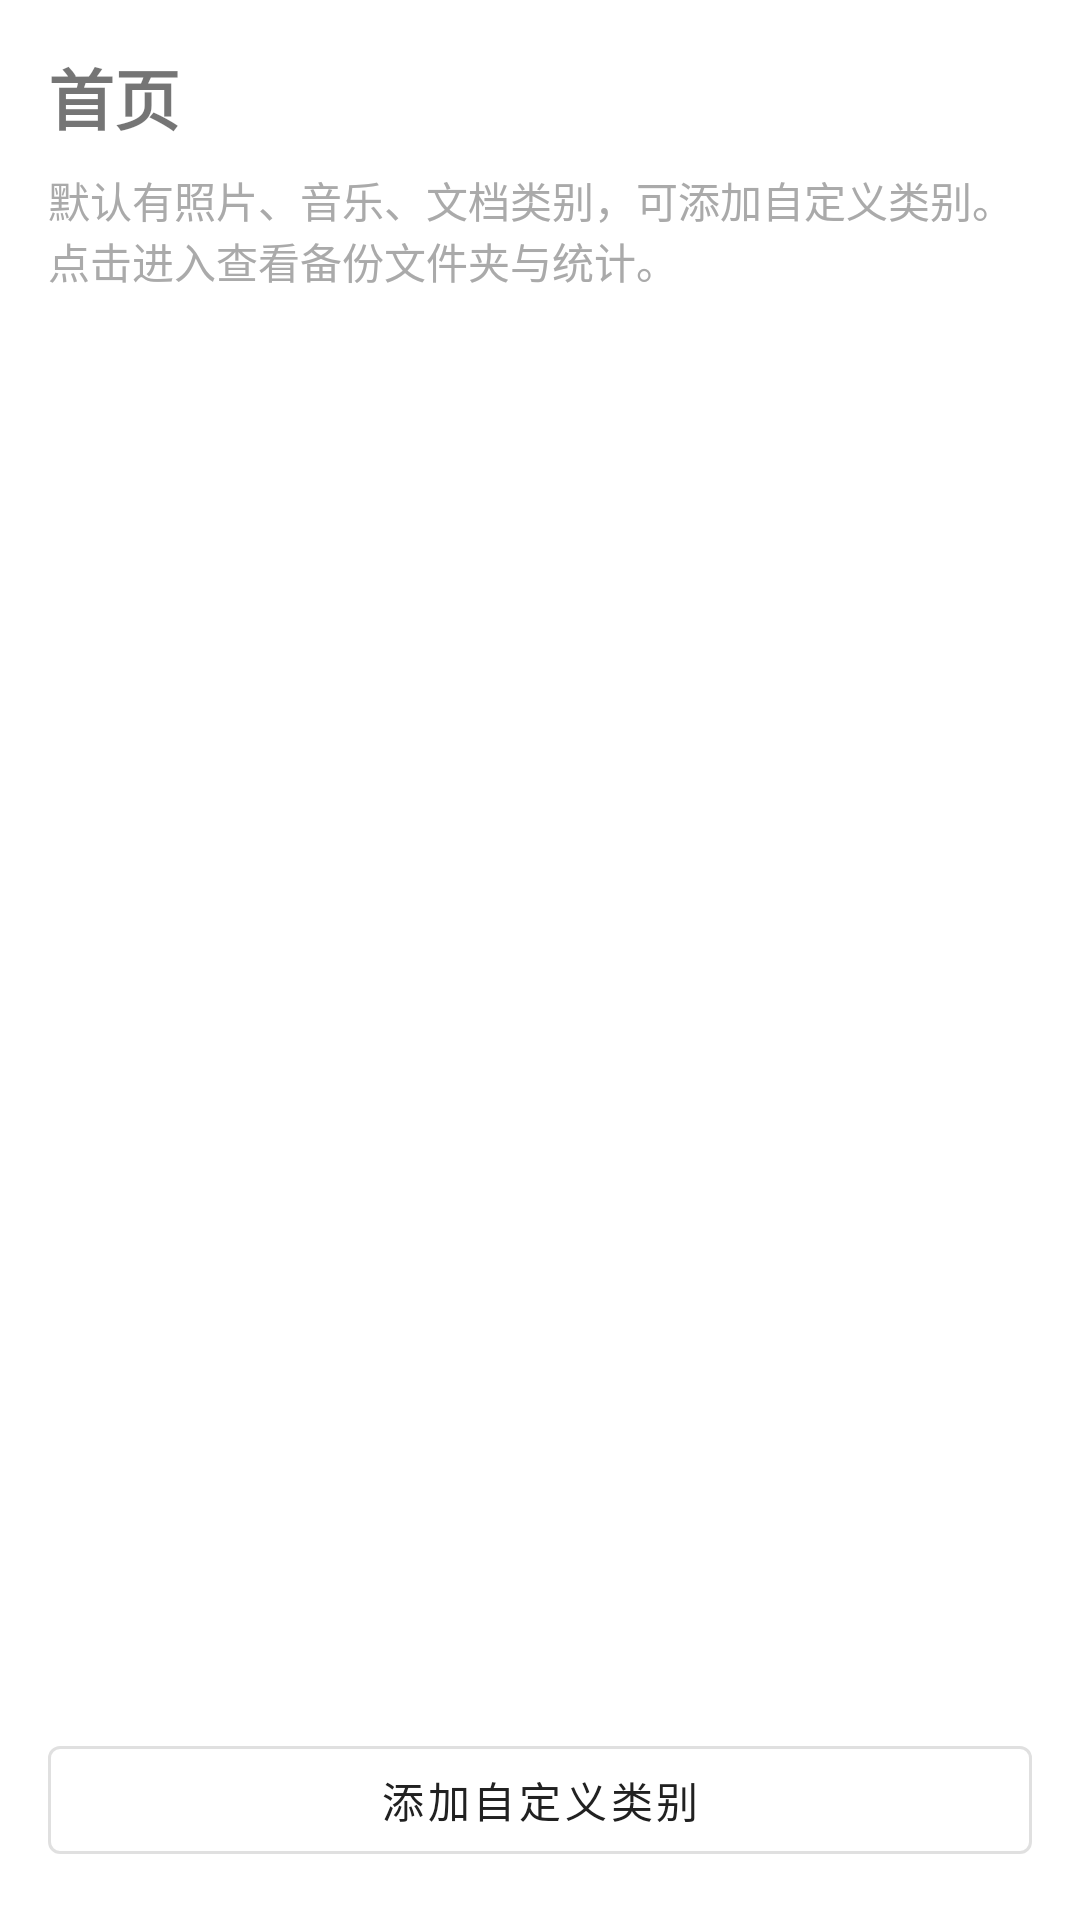

Produce the Android XML layout that renders to this screen, including the resource entries it uses.
<!-- AndroidManifest.xml: application theme Theme.MaterialComponents.Light.DarkActionBar -->
<!-- res/layout/fragment_home.xml -->
<?xml version="1.0" encoding="utf-8"?>
<LinearLayout
    xmlns:android="http://schemas.android.com/apk/res/android"
    xmlns:tools="http://schemas.android.com/tools"
    android:layout_width="match_parent"
    android:layout_height="match_parent"
    android:orientation="vertical"
    android:padding="16dp">

    <TextView
        android:layout_width="match_parent"
        android:layout_height="wrap_content"
        android:text="@string/nav_home"
        android:textSize="22sp"
        android:textStyle="bold"
        android:layout_marginBottom="8dp" />

    <TextView
        android:layout_width="match_parent"
        android:layout_height="wrap_content"
        android:text="@string/home_hint"
        android:textSize="14sp"
        android:textColor="@android:color/darker_gray"
        android:layout_marginBottom="16dp" />

    <androidx.recyclerview.widget.RecyclerView
        android:id="@+id/recycler_categories"
        android:layout_width="match_parent"
        android:layout_height="0dp"
        android:layout_weight="1"
        android:clipToPadding="false"
        android:scrollbars="vertical"
        tools:listitem="@layout/item_category" />

    <com.google.android.material.button.MaterialButton
        android:id="@+id/btn_add_category"
        style="@style/Widget.MaterialComponents.Button.OutlinedButton"
        android:layout_width="match_parent"
        android:layout_height="wrap_content"
        android:text="@string/add_custom_category"
        android:layout_marginTop="8dp" />

</LinearLayout>
<!-- res/layout/item_category.xml (included above) -->
<?xml version="1.0" encoding="utf-8"?>
<com.google.android.material.card.MaterialCardView
    xmlns:android="http://schemas.android.com/apk/res/android"
    xmlns:app="http://schemas.android.com/apk/res-auto"
    xmlns:tools="http://schemas.android.com/tools"
    android:layout_width="match_parent"
    android:layout_height="wrap_content"
    android:layout_marginBottom="8dp"
    app:cardElevation="2dp"
    app:cardCornerRadius="8dp">

    <LinearLayout
        android:layout_width="match_parent"
        android:layout_height="wrap_content"
        android:orientation="vertical"
        android:padding="16dp"
        android:minHeight="64dp">

        <TextView
            android:id="@+id/tv_category_name"
            android:layout_width="match_parent"
            android:layout_height="wrap_content"
            android:textSize="18sp"
            android:textStyle="bold"
            tools:text="照片" />

        <TextView
            android:id="@+id/tv_category_summary"
            android:layout_width="match_parent"
            android:layout_height="wrap_content"
            android:textSize="14sp"
            android:textColor="@android:color/darker_gray"
            android:layout_marginTop="4dp"
            tools:text="2 个文件夹 · 已备份 10 · 本地 15" />

    </LinearLayout>

</com.google.android.material.card.MaterialCardView>
<!-- resources referenced by this layout -->
<resources>
  <string name="add_custom_category">添加自定义类别</string>
  <string name="home_hint">默认有照片、音乐、文档类别，可添加自定义类别。点击进入查看备份文件夹与统计。</string>
  <string name="nav_home">首页</string>
</resources>
